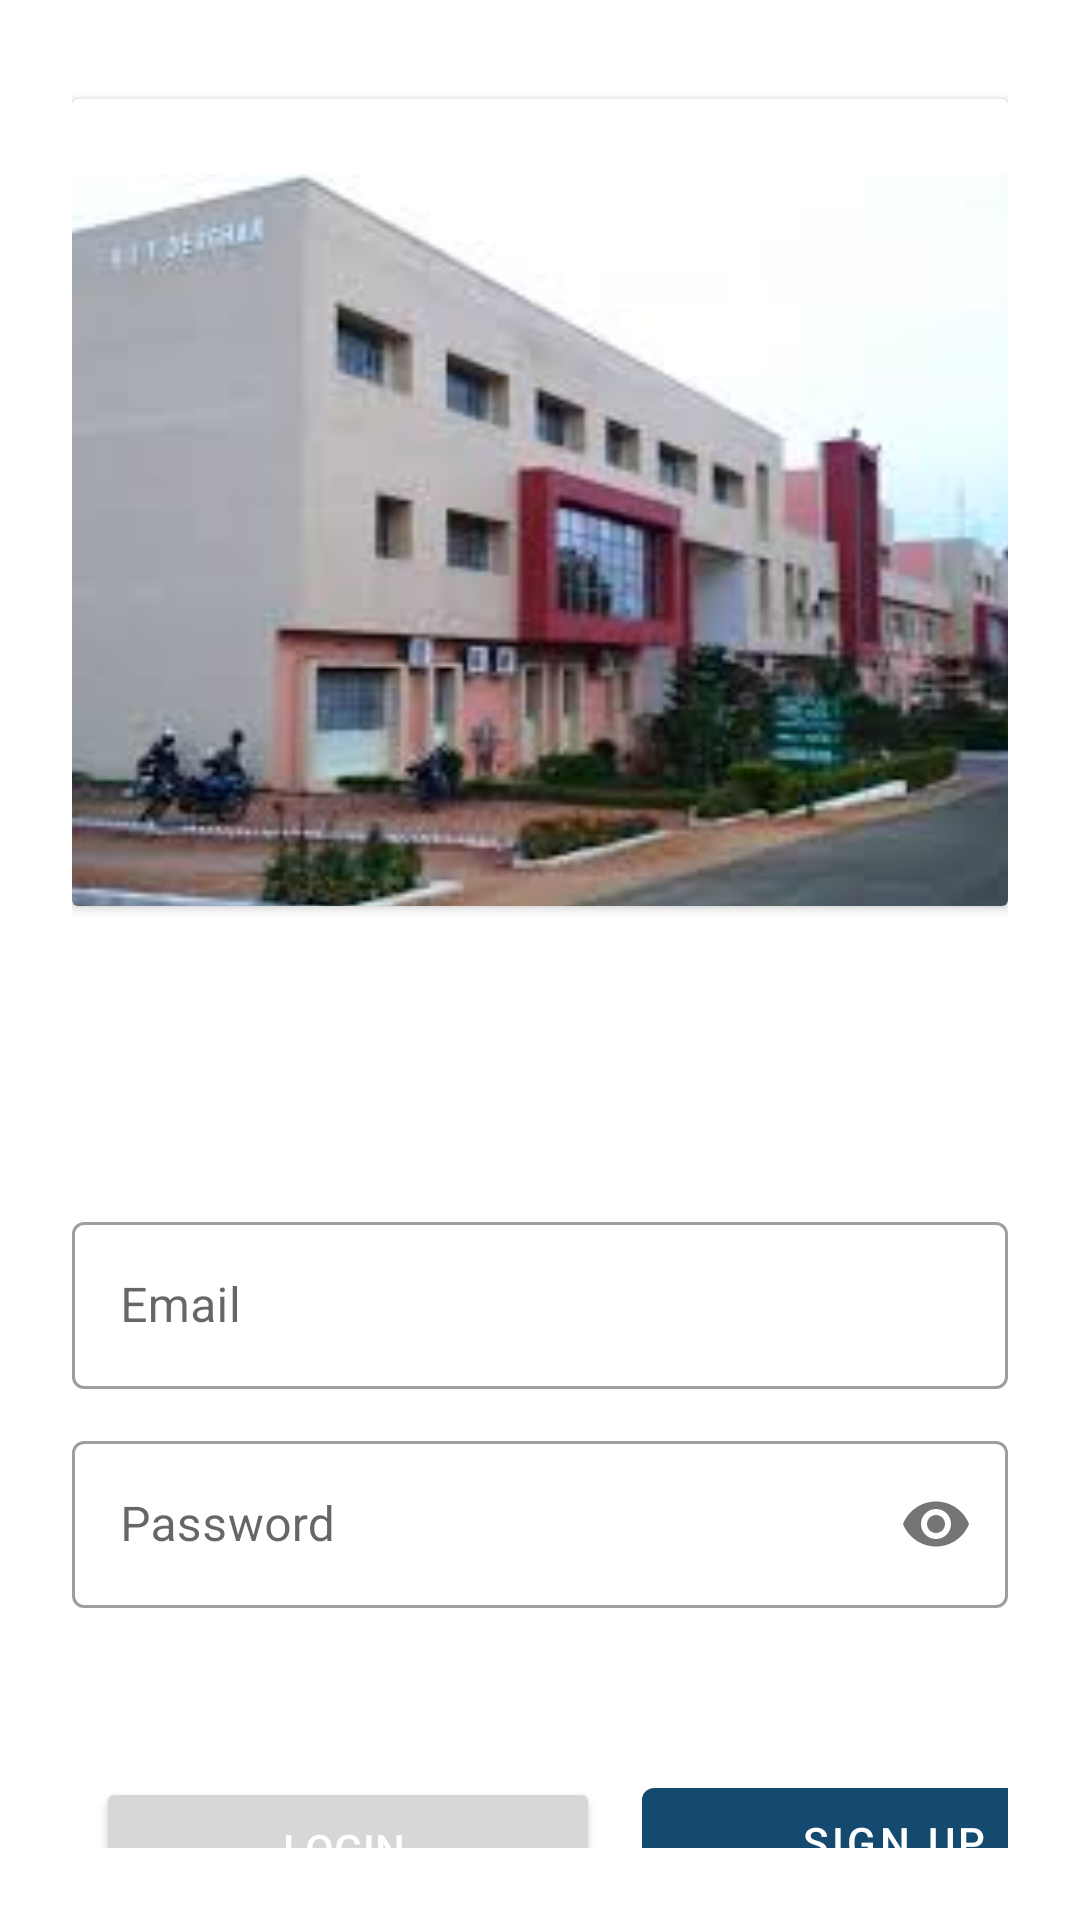

Layout XML and referenced resources for this Android screen:
<!-- AndroidManifest.xml: application theme Theme.SE_firebase -->
<!-- res/layout/activity_register.xml -->
<?xml version="1.0" encoding="utf-8"?>
<LinearLayout xmlns:android="http://schemas.android.com/apk/res/android"
    xmlns:app="http://schemas.android.com/apk/res-auto"
    xmlns:tools="http://schemas.android.com/tools"
    android:layout_width="match_parent"
    android:layout_height="match_parent"
    android:orientation="vertical"
    android:padding="24dp"
    tools:context=".RegisterActivity">
    <androidx.cardview.widget.CardView
        android:layout_width="wrap_content"
        android:layout_height="269dp"
        android:layout_marginTop="9dp"

        app:layout_constraintBottom_toBottomOf="parent"
        app:layout_constraintEnd_toEndOf="parent"
        app:layout_constraintHorizontal_bias="0.118"
        app:layout_constraintStart_toStartOf="parent"
        app:layout_constraintTop_toTopOf="parent"
        app:layout_constraintVertical_bias="0.082">

        <ImageView

            android:id="@+id/imageView"
            android:layout_width="365dp"
            android:layout_height="269dp"
            android:layout_gravity="center"
            android:layout_marginTop="25dp"
           android:scaleType="fitCenter"
            android:src="@drawable/bitdeoghar" />


</androidx.cardview.widget.CardView>

        <com.google.android.material.textfield.TextInputLayout
            android:layout_width="match_parent"
            android:layout_marginTop="100dp"
            style="@style/Widget.MaterialComponents.TextInputLayout.OutlinedBox"
            android:layout_height="wrap_content">

            <com.google.android.material.textfield.TextInputEditText
                android:id="@+id/etRegEmail"
                android:layout_width="match_parent"
                android:layout_height="wrap_content"
                android:hint="Email"
                android:inputType="textEmailAddress"/>
        </com.google.android.material.textfield.TextInputLayout>


        <com.google.android.material.textfield.TextInputLayout
            android:layout_width="match_parent"
            style="@style/Widget.MaterialComponents.TextInputLayout.OutlinedBox"
            android:layout_height="wrap_content"
            app:passwordToggleEnabled="true"
            android:layout_marginTop="12dp">

            <com.google.android.material.textfield.TextInputEditText
                android:id="@+id/etRegPass"
                android:layout_width="match_parent"
                android:layout_height="wrap_content"
                android:hint="Password"
                android:inputType="textPassword"/>
        </com.google.android.material.textfield.TextInputLayout>

        <com.google.android.material.button.MaterialButton
            android:id="@+id/btnRegister"
            android:layout_width="168dp"
            android:layout_height="48dp"
            android:layout_marginTop="54dp"
            android:layout_marginStart="190dp"

            android:text="Sign Up"/>


    <Button
        android:id="@+id/tvLoginHere"
        android:layout_width="168dp"
        android:layout_height="48dp"
        android:layout_marginTop="-46dp"
        android:layout_marginLeft="8dp"
        android:text="Login "
        android:textColor="@color/white"

        />



    </LinearLayout>
<!-- resources referenced by this layout -->
<resources>
  <color name="white">#FFFFFFFF</color>
  <!-- drawable bitdeoghar: jpeg bitmap (drawable-v24, 7380 bytes) -->
  <style name="Theme.SE_firebase" parent="Theme.MaterialComponents.DayNight.DarkActionBar">
          
          <item name="colorPrimary">@color/purple_500</item>
          <item name="colorPrimaryVariant">@color/purple_700</item>
          <item name="colorOnPrimary">@color/white</item>
          
          <item name="colorSecondary">@color/teal_200</item>
          <item name="colorSecondaryVariant">@color/teal_700</item>
          <item name="colorOnSecondary">@color/black</item>
          
          <item name="android:statusBarColor" tools:targetApi="l">?attr/colorPrimaryVariant</item>
          
  
  
      </style>
  <color name="purple_500">#144970</color>
  <color name="purple_700">#144970</color>
  <color name="teal_200">#FF03DAC5</color>
  <color name="teal_700">#FF018786</color>
  <color name="black">#FF000000</color>
</resources>
